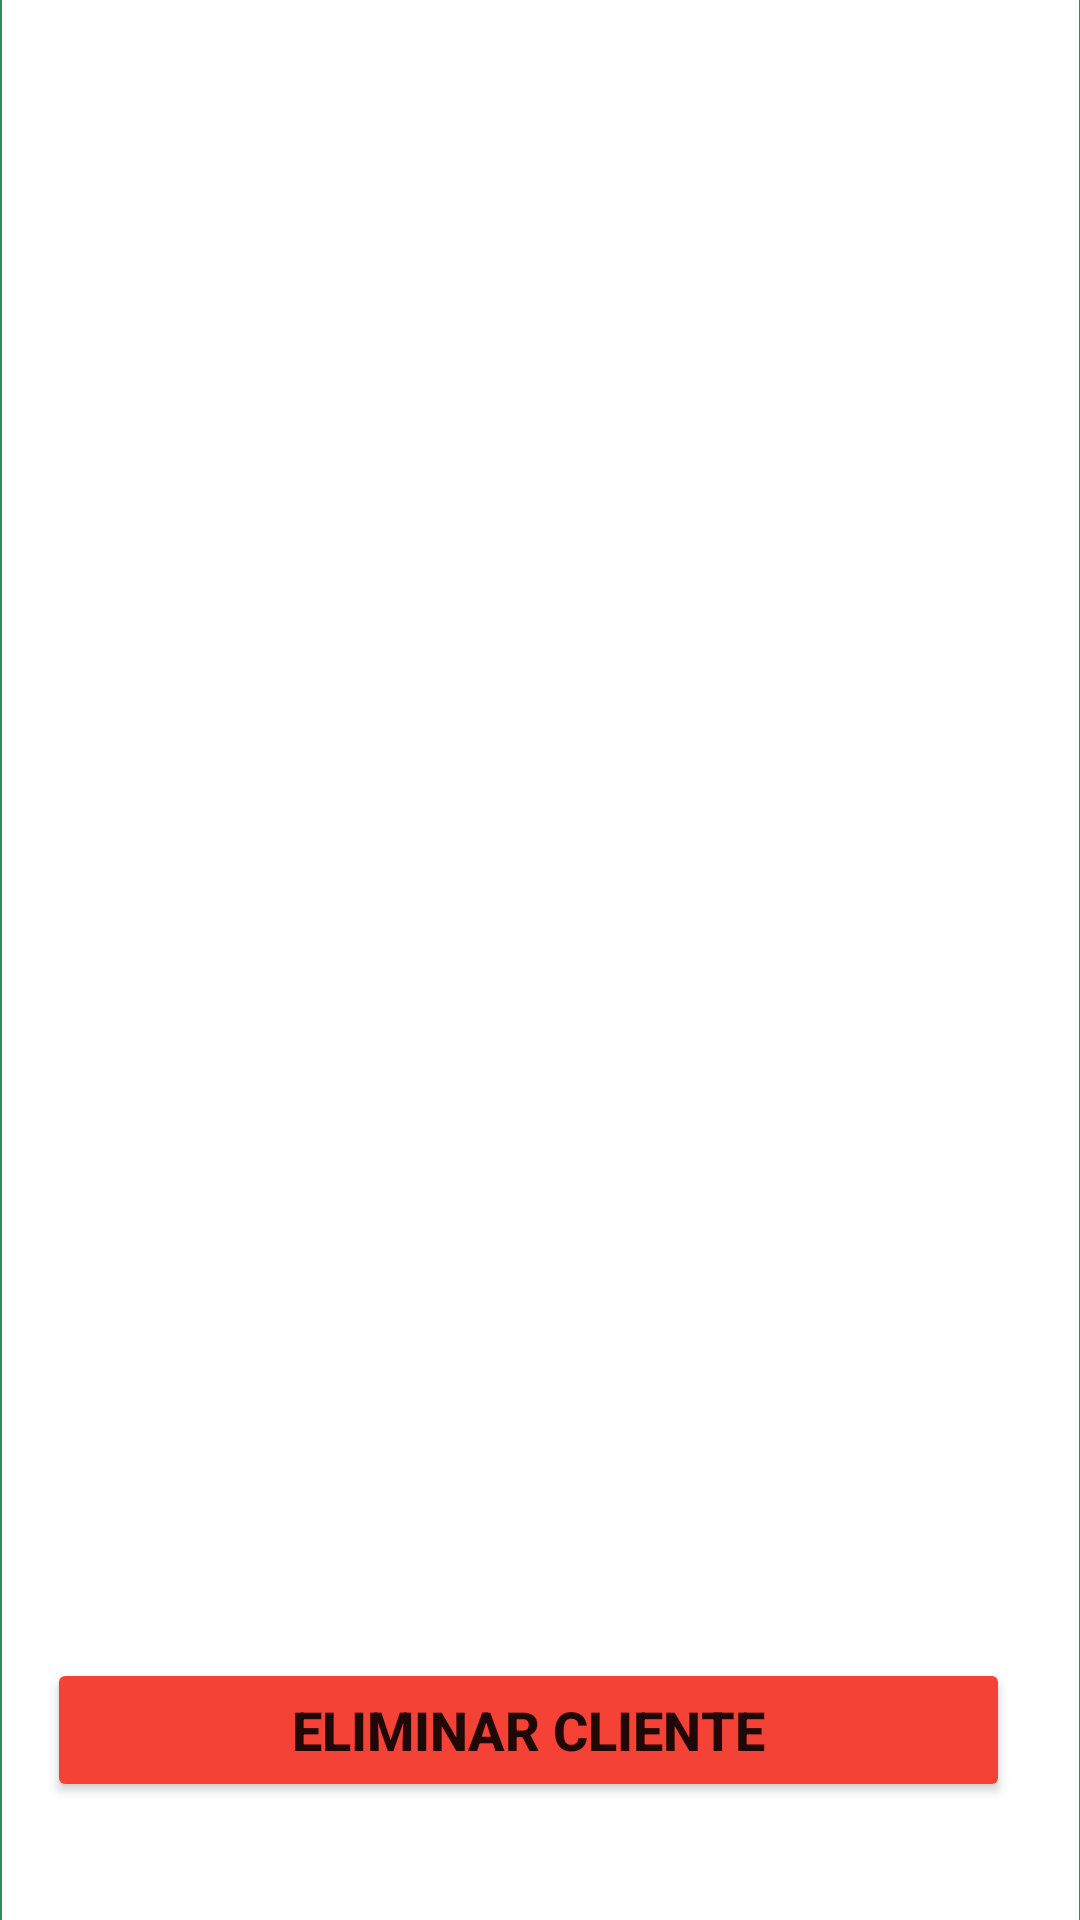

The Android layout XML behind this screen, and the referenced resources:
<!-- AndroidManifest.xml: application theme Theme.AppCompat.DayNight.NoActionBar -->
<!-- res/layout/activity_listado_clientes_act.xml -->
<?xml version="1.0" encoding="utf-8"?>
<androidx.constraintlayout.widget.ConstraintLayout xmlns:android="http://schemas.android.com/apk/res/android"
    xmlns:app="http://schemas.android.com/apk/res-auto"
    xmlns:tools="http://schemas.android.com/tools"
    android:layout_width="match_parent"
    android:layout_height="match_parent"
    android:background="#369D68"
    tools:context=".ListadoClientes_act">

    <androidx.cardview.widget.CardView
        android:layout_width="359dp"
        android:layout_height="693dp"
        android:layout_marginTop="16dp"
        android:layout_marginBottom="22dp"
        app:layout_constraintBottom_toBottomOf="parent"
        app:layout_constraintEnd_toEndOf="parent"
        app:layout_constraintStart_toStartOf="parent"
        app:layout_constraintTop_toTopOf="parent">

        <androidx.constraintlayout.widget.ConstraintLayout
            android:layout_width="match_parent"
            android:layout_height="match_parent">

            <Button
                android:id="@+id/button7"
                android:layout_width="321dp"
                android:layout_height="48dp"
                android:layout_marginStart="15dp"
                android:layout_marginTop="71dp"
                android:layout_marginEnd="23dp"
                android:layout_marginBottom="70dp"
                android:backgroundTint="#F44336"
                android:onClick="Eliminar"
                android:text="ELIMINAR CLIENTE"
                android:textSize="18sp"
                android:textStyle="bold"
                app:layout_constraintBottom_toBottomOf="parent"
                app:layout_constraintEnd_toEndOf="parent"
                app:layout_constraintStart_toStartOf="parent"
                app:layout_constraintTop_toBottomOf="@+id/lv" />

            <ListView
                android:id="@+id/lv"
                android:layout_width="338dp"
                android:layout_height="501dp"
                android:layout_marginStart="10dp"
                android:layout_marginEnd="11dp"
                app:layout_constraintBottom_toBottomOf="parent"
                app:layout_constraintEnd_toEndOf="parent"
                app:layout_constraintHorizontal_bias="0.0"
                app:layout_constraintStart_toStartOf="parent"
                app:layout_constraintTop_toTopOf="parent"
                app:layout_constraintVertical_bias="0.083" />
        </androidx.constraintlayout.widget.ConstraintLayout>
    </androidx.cardview.widget.CardView>
</androidx.constraintlayout.widget.ConstraintLayout>
<!-- resources referenced by this layout -->
<resources>

</resources>
